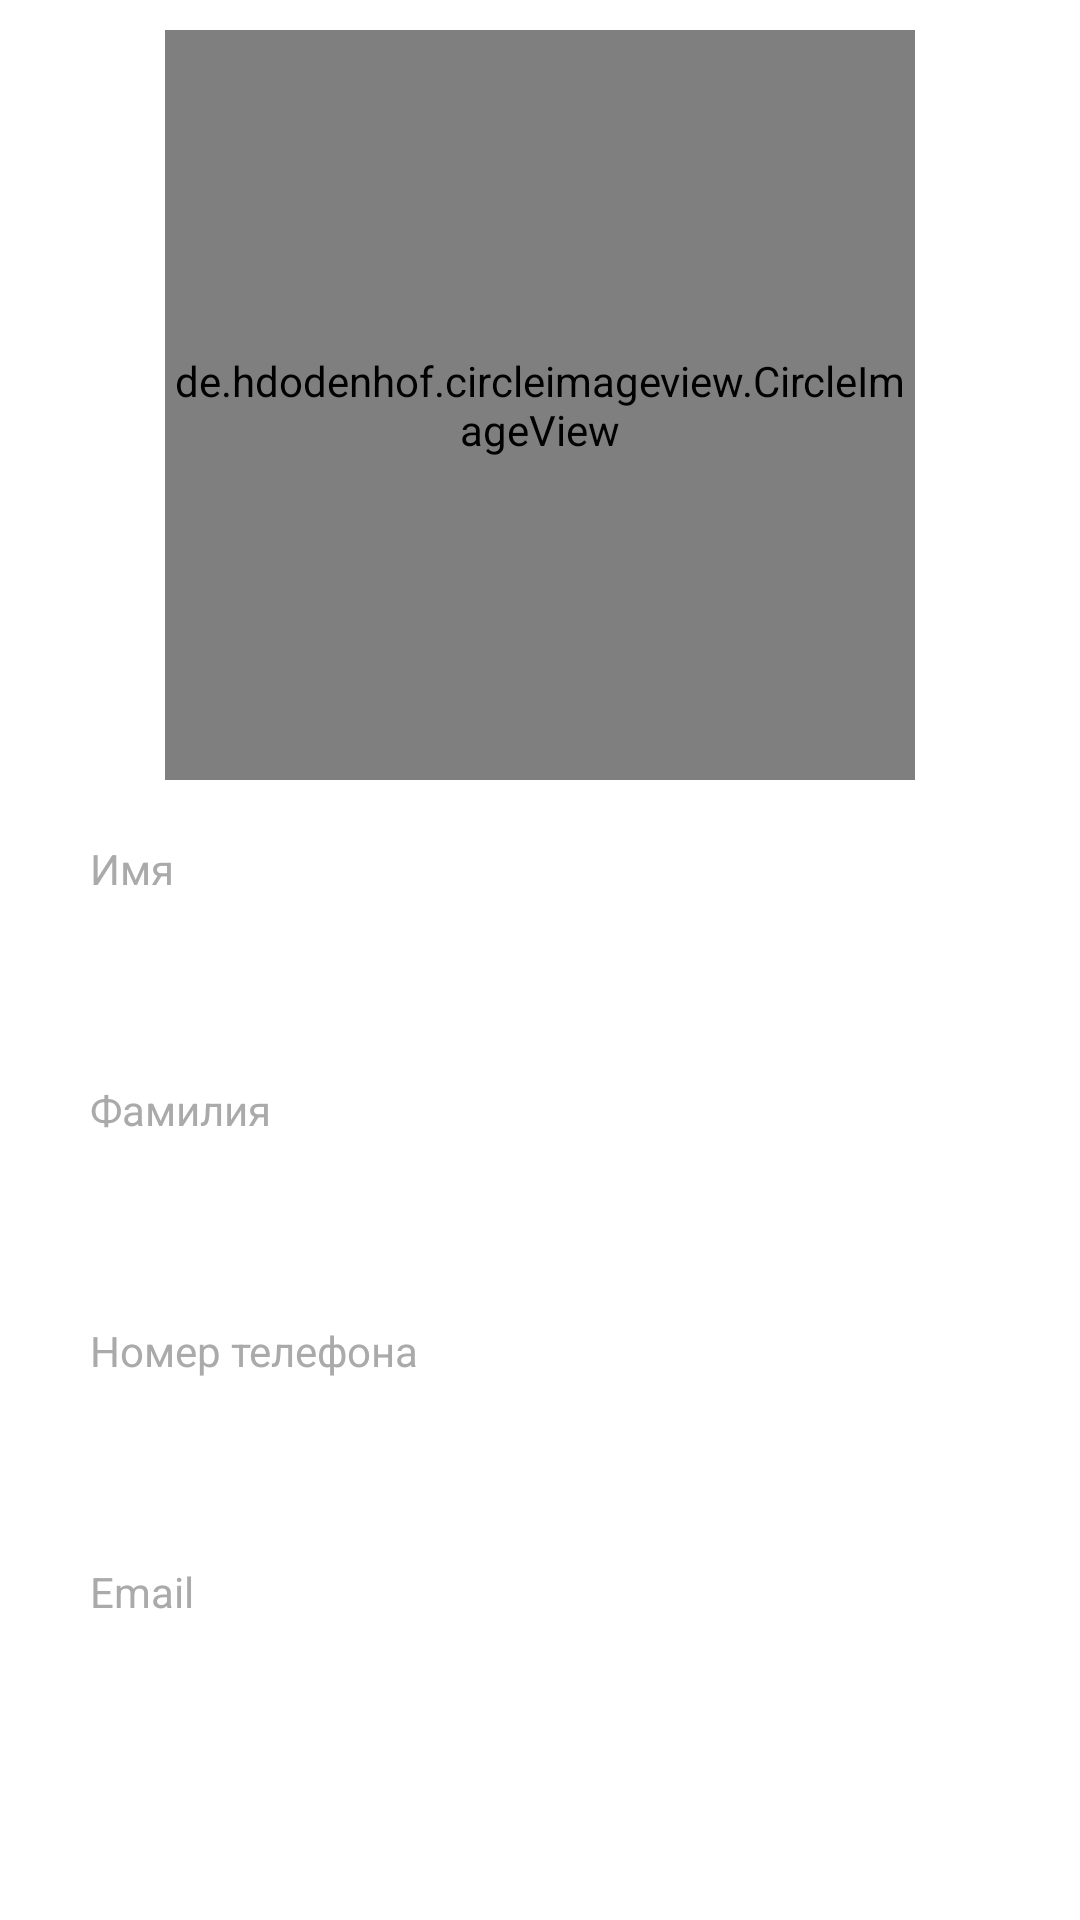

This screen was rendered from an Android layout file. Write that file and the resources it references.
<!-- AndroidManifest.xml: application theme Theme.Design.NoActionBar -->
<!-- res/layout/activity_change_data.xml -->
<?xml version="1.0" encoding="utf-8"?>
<ScrollView xmlns:android="http://schemas.android.com/apk/res/android"
    xmlns:app="http://schemas.android.com/apk/res-auto"
    xmlns:tools="http://schemas.android.com/tools"
    android:id="@+id/scrollView"
    android:layout_width="match_parent"
    android:layout_height="match_parent"
    android:fillViewport="true">

<androidx.constraintlayout.widget.ConstraintLayout
    android:layout_width="match_parent"
    android:layout_height="match_parent"
    tools:context=".ChangeDataActivity"
    android:background="@color/white">

    <de.hdodenhof.circleimageview.CircleImageView
        android:id="@+id/profile_image_change"
        android:layout_width="250dp"
        android:layout_height="250dp"
        app:civ_border_color="#FF000000"
        app:civ_border_width="2dp"
        android:layout_marginTop="10dp"
        app:layout_constraintEnd_toEndOf="parent"
        app:layout_constraintStart_toStartOf="parent"
        app:layout_constraintTop_toTopOf="parent"
        tools:ignore="MissingConstraints" />


    <TextView
        android:id="@+id/textViewName"
        android:layout_width="match_parent"
        android:layout_height="wrap_content"
        android:text="Имя"
        android:textColor="#AAA"
        android:textSize="14dp"
        app:layout_constraintEnd_toEndOf="parent"
        app:layout_constraintStart_toStartOf="parent"
        app:layout_constraintTop_toBottomOf="@+id/profile_image_change"
        tools:ignore="MissingConstraints"
        android:layout_marginTop="20dp"
        android:layout_marginHorizontal="30dp"/>

    <EditText
        android:id="@+id/etName"
        android:layout_width="match_parent"
        android:layout_height="wrap_content"
        app:layout_constraintEnd_toEndOf="parent"
        app:layout_constraintStart_toStartOf="parent"
        app:layout_constraintTop_toBottomOf="@+id/textViewName"
        android:textColor="@color/black"
        android:textSize="18dp"
        android:layout_marginHorizontal="20dp"
        android:singleLine="true"
        />

    <TextView
        android:id="@+id/textViewSurname"
        android:layout_width="match_parent"
        android:layout_height="wrap_content"
        android:text="Фамилия"
        android:textColor="#AAA"
        android:textSize="14dp"
        app:layout_constraintEnd_toEndOf="parent"
        app:layout_constraintStart_toStartOf="parent"
        app:layout_constraintTop_toBottomOf="@+id/etName"
        tools:ignore="MissingConstraints"
        android:layout_marginTop="20dp"
        android:layout_marginHorizontal="30dp"/>

    <EditText
        android:id="@+id/etSurname"
        android:layout_width="match_parent"
        android:layout_height="wrap_content"
        app:layout_constraintEnd_toEndOf="parent"
        app:layout_constraintStart_toStartOf="parent"
        app:layout_constraintTop_toBottomOf="@+id/textViewSurname"
        android:textColor="@color/black"
        android:textSize="18dp"
        android:layout_marginHorizontal="20dp"
        android:singleLine="true"
        />

    <TextView
        android:id="@+id/textViewPhone"
        android:layout_width="match_parent"
        android:layout_height="wrap_content"
        android:text="Номер телефона"
        android:textColor="#AAA"
        android:textSize="14dp"
        app:layout_constraintEnd_toEndOf="parent"
        app:layout_constraintStart_toStartOf="parent"
        app:layout_constraintTop_toBottomOf="@+id/etSurname"
        tools:ignore="MissingConstraints"
        android:layout_marginTop="20dp"
        android:layout_marginHorizontal="30dp"/>

    <EditText
        android:id="@+id/etPhone"
        android:layout_width="match_parent"
        android:layout_height="wrap_content"
        app:layout_constraintEnd_toEndOf="parent"
        app:layout_constraintStart_toStartOf="parent"
        app:layout_constraintTop_toBottomOf="@+id/textViewPhone"
        android:textColor="@color/black"
        android:textSize="18dp"
        android:layout_marginHorizontal="20dp"
        android:singleLine="true"
        />

    <TextView
        android:id="@+id/textViewMail"
        android:layout_width="match_parent"
        android:layout_height="wrap_content"
        android:text="Email"
        android:textColor="#AAA"
        android:textSize="14dp"
        app:layout_constraintEnd_toEndOf="parent"
        app:layout_constraintStart_toStartOf="parent"
        app:layout_constraintTop_toBottomOf="@+id/etPhone"
        tools:ignore="MissingConstraints"
        android:layout_marginTop="20dp"
        android:layout_marginHorizontal="30dp"/>

    <EditText
        android:id="@+id/etEmail"
        android:layout_width="match_parent"
        android:layout_height="wrap_content"
        app:layout_constraintEnd_toEndOf="parent"
        app:layout_constraintStart_toStartOf="parent"
        app:layout_constraintTop_toBottomOf="@+id/textViewMail"
        android:textColor="@color/black"
        android:textSize="18dp"
        android:layout_marginHorizontal="20dp"
        android:singleLine="true"
        />

    <Button
        android:id="@+id/btnSaveChangedData"
        android:layout_width="match_parent"
        android:layout_height="wrap_content"
        android:layout_margin="15dp"
        android:background="@drawable/button3"
        android:text="Сохранить"
        android:textColor="@color/white"
        app:layout_constraintEnd_toEndOf="parent"
        app:layout_constraintStart_toStartOf="parent"
        app:layout_constraintTop_toBottomOf="@+id/etEmail" />

</androidx.constraintlayout.widget.ConstraintLayout>

</ScrollView>
<!-- resources referenced by this layout -->
<resources>
  <color name="black">#FF000000</color>
  <color name="white">#FFFFFFFF</color>
  <!-- drawable button3 (drawable) -->
  <?xml version="1.0" encoding="utf-8"?>
  <shape xmlns:android="http://schemas.android.com/apk/res/android" android:shape="rectangle">
      <corners android:radius="10dp" />
      <solid android:color="@color/gradColor2"/>
  </shape>
</resources>
